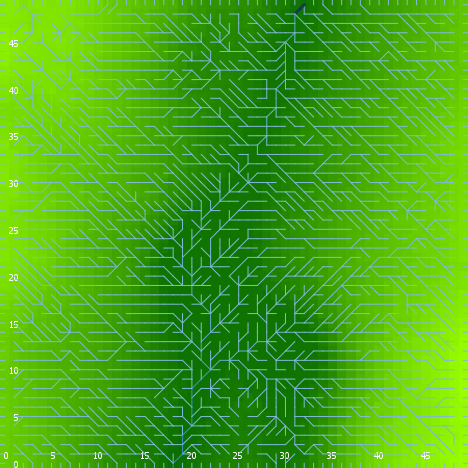

The table this chart was drawn from, first rows:
export-world data (NetLogo 6.0.4)
land_05_withInitialEcologicalCommunity.n…
05/27/2020 14:27:29:100 +0100
RANDOM STATE
0 0 -1727483681 376 0.2869044835078017 f…
GLOBALS
min-pxcor, max-pxcor, min-pycor, max-pycor, perspective, subject, nextIndex, directed-links, ticks, display-mode, ecol_brushfrequencyinflection, ecol_brushfrequencyrate, ecol_grassfrequencyinflection, ecol_grassfrequencyrate, ecol_woodfrequencyinflection, ecol_woodfrequencyrate, elevationdistribution, elev_algorithm-style, elev_featureanglerange, elev_inversioniterations, elev_noise, elev_numdepressions, elev_numprotuberances, elev_numranges
0, 49, 0, 49, 0, nobody, 2600, "UNDIRECTED", -1, "terrain", 18.01, 0.06094, 3.112, 0.1751, 32.74, 0.08338, [30.969429041871315 24.524531162334558 1…, "C#", 8.241, 1.978, 3.015, 4, 6, 21
TURTLES
who, color, heading, xcor, ycor, shape, label, label-color, breed, hidden?, size, pen-size, pen-mode, numpoints
0, 25, 135, 44, 44, "default", "", 9.9, {breed flowholders}, true, 1, 1, "up", 
1, 15, 32, 18, 35, "default", "", 9.9, {breed flowholders}, true, 1, 1, "up", 
2, 5, 178, 31, 39, "default", "", 9.9, {breed flowholders}, true, 1, 1, "up", 
3, 75, 264, 15, 2, "default", "", 9.9, {breed flowholders}, true, 1, 1, "up", 
4, 105, 243, 2, 16, "default", "", 9.9, {breed flowholders}, true, 1, 1, "up", 
5, 95, 255, 24, 8, "default", "", 9.9, {breed flowholders}, true, 1, 1, "up", 
6, 125, 192, 37, 9, "default", "", 9.9, {breed flowholders}, true, 1, 1, "up", 
7, 5, 195, 7, 24, "default", "", 9.9, {breed flowholders}, true, 1, 1, "up", 
8, 65, 287, 6, 2, "default", "", 9.9, {breed flowholders}, true, 1, 1, "up", 
9, 25, 320, 36, 7, "default", "", 9.9, {breed flowholders}, true, 1, 1, "up", 
10, 35, 320, 23, 30, "default", "", 9.9, {breed flowholders}, true, 1, 1, "up", 
11, 125, 337, 32, 31, "default", "", 9.9, {breed flowholders}, true, 1, 1, "up", 
12, 97, 90, 49, 16, "line half", "", 9.9, {breed flowholders}, false, 1, 1, "up", 
13, 15, 56, 31, 42, "default", "", 9.9, {breed flowholders}, true, 1, 1, "up", 
14, 35, 350, 46, 30, "default", "", 9.9, {breed flowholders}, true, 1, 1, "up", 
15, 35, 107, 28, 35, "default", "", 9.9, {breed flowholders}, true, 1, 1, "up", 
16, 55, 35, 21, 42, "default", "", 9.9, {breed flowholders}, true, 1, 1, "up", 
17, 35, 124, 12, 38, "default", "", 9.9, {breed flowholders}, true, 1, 1, "up", 
18, 35, 220, 13, 10, "default", "", 9.9, {breed flowholders}, true, 1, 1, "up", 
19, 15, 90, 17, 9, "default", "", 9.9, {breed flowholders}, true, 1, 1, "up", 
20, 95, 91, 8, 3, "default", "", 9.9, {breed flowholders}, true, 1, 1, "up", 
21, 65, 252, 7, 12, "default", "", 9.9, {breed flowholders}, true, 1, 1, "up", 
22, 35, 305, 41, 9, "default", "", 9.9, {breed flowholders}, true, 1, 1, "up", 
23, 125, 115, 43, 19, "default", "", 9.9, {breed flowholders}, true, 1, 1, "up", 
24, 97, 0, 36, 49, "line half", "", 9.9, {breed flowholders}, false, 1, 1, "up", 
25, 5, 272, 25, 30, "default", "", 9.9, {breed flowholders}, true, 1, 1, "up", 
26, 55, 305, 20, 45, "default", "", 9.9, {breed flowholders}, true, 1, 1, "up", 
27, 55, 94, 9, 37, "default", "", 9.9, {breed flowholders}, true, 1, 1, "up", 
28, 115, 252, 2, 6, "default", "", 9.9, {breed flowholders}, true, 1, 1, "up", 
29, 45, 35, 1, 17, "default", "", 9.9, {breed flowholders}, true, 1, 1, "up", 
30, 75, 280, 3, 14, "default", "", 9.9, {breed flowholders}, true, 1, 1, "up", 
31, 85, 172, 46, 17, "default", "", 9.9, {breed flowholders}, true, 1, 1, "up", 
32, 5, 68, 31, 4, "default", "", 9.9, {breed flowholders}, true, 1, 1, "up", 
33, 25, 351, 43, 28, "default", "", 9.9, {breed flowholders}, true, 1, 1, "up", 
34, 45, 344, 40, 6, "default", "", 9.9, {breed flowholders}, true, 1, 1, "up", 
35, 115, 266, 31, 14, "default", "", 9.9, {breed flowholders}, true, 1, 1, "up", 
36, 45, 194, 27, 36, "default", "", 9.9, {breed flowholders}, true, 1, 1, "up", 
37, 55, 89, 31, 11, "default", "", 9.9, {breed flowholders}, true, 1, 1, "up", 
38, 55, 33, 38, 44, "default", "", 9.9, {breed flowholders}, true, 1, 1, "up", 
39, 105, 12, 9, 28, "default", "", 9.9, {breed flowholders}, true, 1, 1, "up", 
40, 25, 272, 44, 36, "default", "", 9.9, {breed flowholders}, true, 1, 1, "up", 
41, 55, 89, 24, 27, "default", "", 9.9, {breed flowholders}, true, 1, 1, "up", 
42, 135, 295, 40, 19, "default", "", 9.9, {breed flowholders}, true, 1, 1, "up", 
43, 135, 88, 40, 13, "default", "", 9.9, {breed flowholders}, true, 1, 1, "up", 
44, 105, 10, 37, 34, "default", "", 9.9, {breed flowholders}, true, 1, 1, "up", 
45, 25, 333, 35, 46, "default", "", 9.9, {breed flowholders}, true, 1, 1, "up", 
46, 5, 168, 20, 23, "default", "", 9.9, {breed flowholders}, true, 1, 1, "up", 
47, 45, 13, 7, 40, "default", "", 9.9, {breed flowholders}, true, 1, 1, "up", 
48, 85, 37, 17, 32, "default", "", 9.9, {breed flowholders}, true, 1, 1, "up", 
49, 35, 308, 21, 8, "default", "", 9.9, {breed flowholders}, true, 1, 1, "up", 
50, 105, 24, 34, 31, "default", "", 9.9, {breed flowholders}, true, 1, 1, "up", 
... 10,818 more rows
